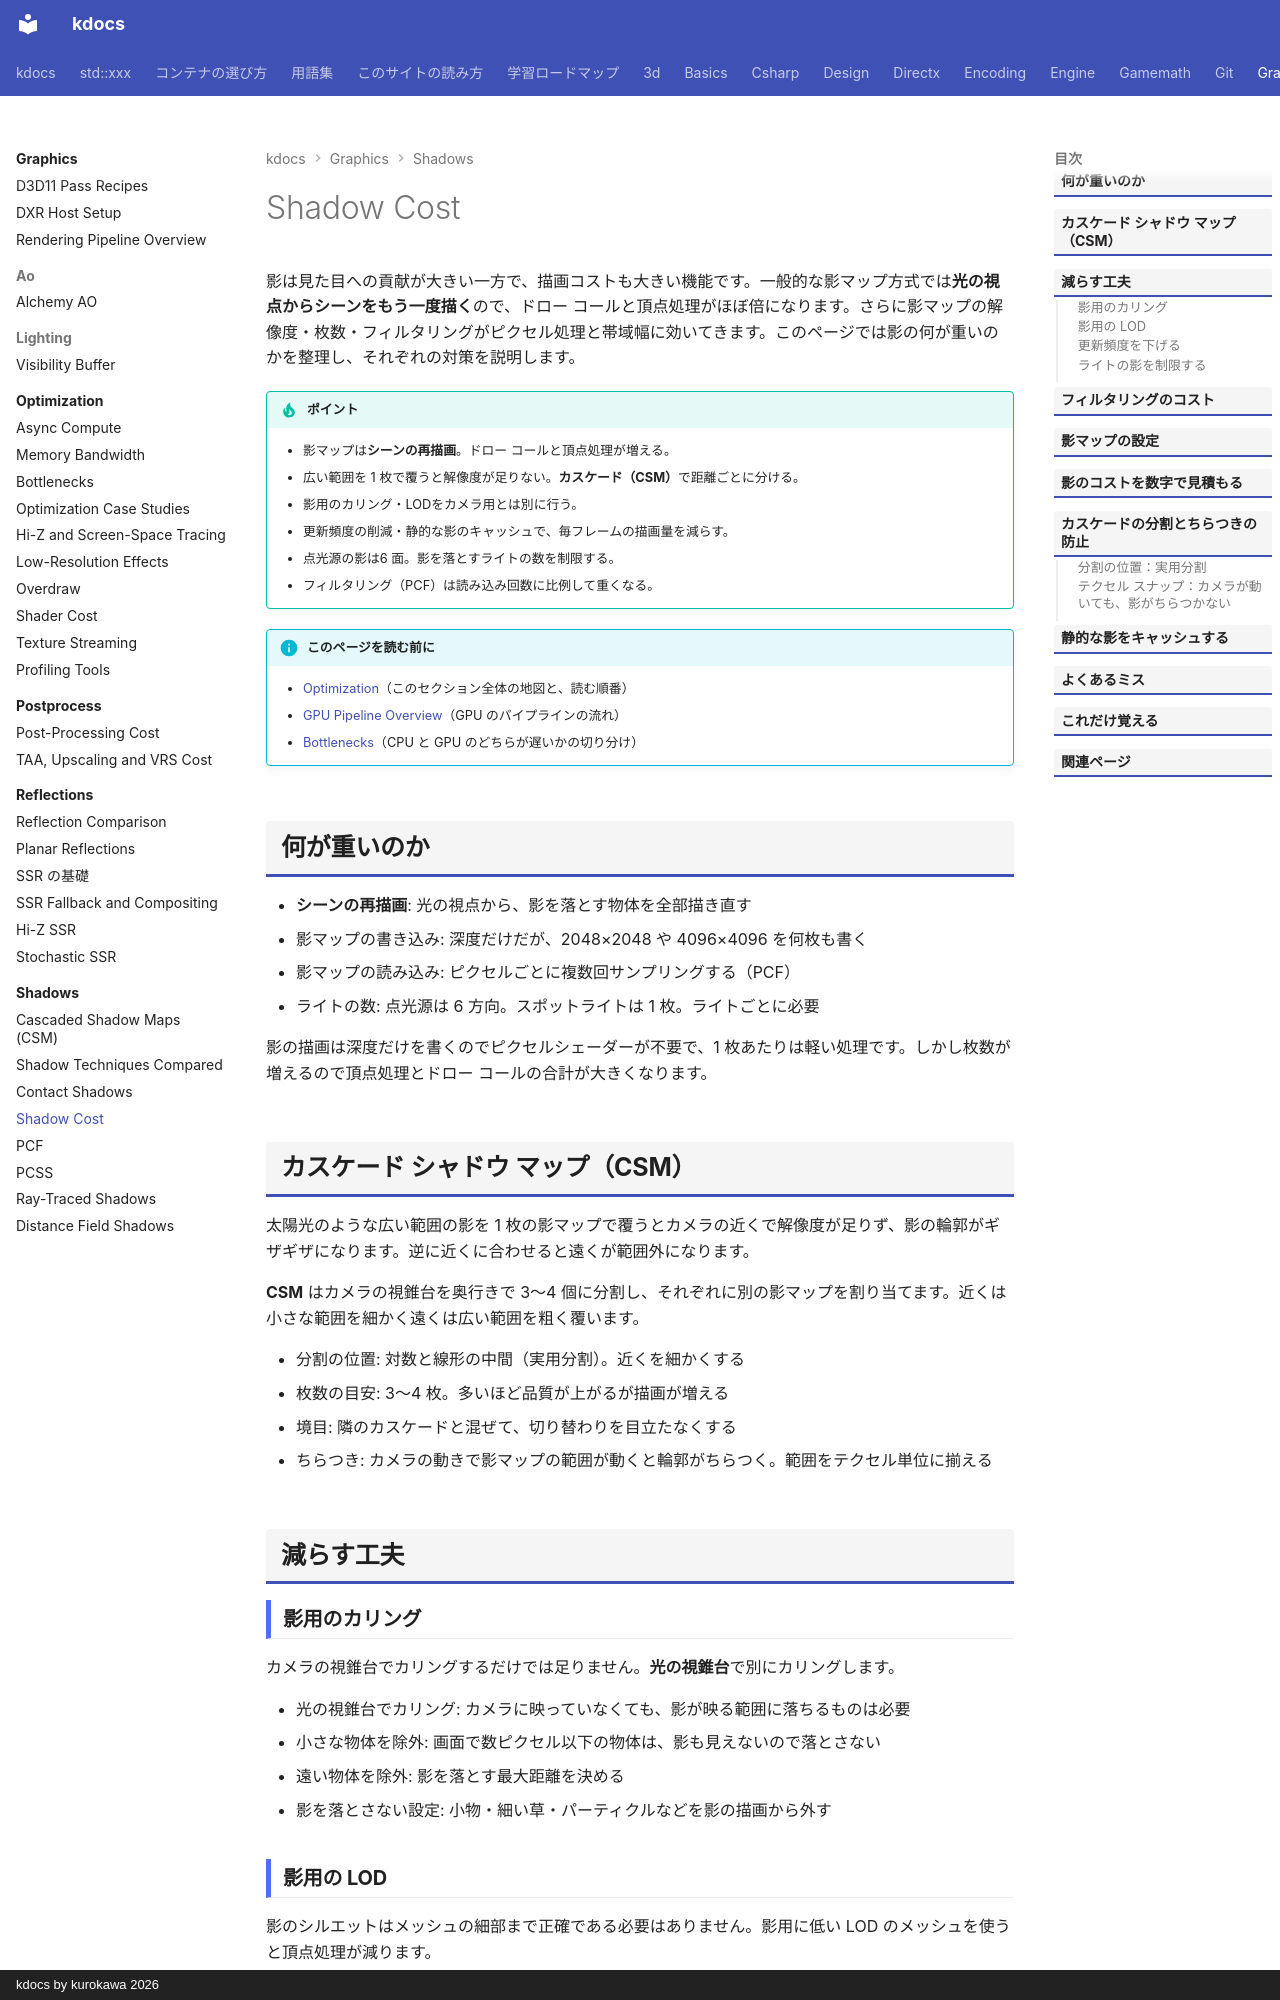

repository: qwzxdf/kdocs · page: graphics/shadows/cost/index.html · generator: mkdocs · copyright: kdocs by kurokawa 2026

---
title: Shadow Cost
tags:
  - 最適化
  - 3Dゲーム
---

# Shadow Cost

影は見た目への貢献が大きい一方で、描画コストも大きい機能です。一般的な影マップ方式では**光の視点からシーンをもう一度描く**ので、ドロー コールと頂点処理がほぼ倍になります。さらに影マップの解像度・枚数・フィルタリングがピクセル処理と帯域幅に効いてきます。このページでは影の何が重いのかを整理し、それぞれの対策を説明します。

!!! tip "ポイント"
    - 影マップは<strong>シーンの再描画</strong>。ドロー コールと頂点処理が増える。
    - 広い範囲を 1 枚で覆うと解像度が足りない。<strong>カスケード（CSM）</strong>で距離ごとに分ける。
    - 影用のカリング・LODをカメラ用とは別に行う。
    - 更新頻度の削減・静的な影のキャッシュで、毎フレームの描画量を減らす。
    - 点光源の影は6 面。影を落とすライトの数を制限する。
    - フィルタリング（PCF）は読み込み回数に比例して重くなる。

!!! info "このページを読む前に"
    - [Optimization](../optimization/index.md)（このセクション全体の地図と、読む順番）
    - [GPU Pipeline Overview](../../directx/concepts/gpu-pipeline.md)（GPU のパイプラインの流れ）
    - [Bottlenecks](../optimization/bottlenecks.md)（CPU と GPU のどちらが遅いかの切り分け）

## 何が重いのか

- **シーンの再描画**: 光の視点から、影を落とす物体を全部描き直す
- 影マップの書き込み: 深度だけだが、2048×2048 や 4096×4096 を何枚も書く
- 影マップの読み込み: ピクセルごとに複数回サンプリングする（PCF）
- ライトの数: 点光源は 6 方向。スポットライトは 1 枚。ライトごとに必要

影の描画は深度だけを書くのでピクセルシェーダーが不要で、1 枚あたりは軽い処理です。しかし枚数が増えるので頂点処理とドロー コールの合計が大きくなります。

## カスケード シャドウ マップ（CSM）

太陽光のような広い範囲の影を 1 枚の影マップで覆うとカメラの近くで解像度が足りず、影の輪郭がギザギザになります。逆に近くに合わせると遠くが範囲外になります。

**CSM** はカメラの視錐台を奥行きで 3〜4 個に分割し、それぞれに別の影マップを割り当てます。近くは小さな範囲を細かく遠くは広い範囲を粗く覆います。

- 分割の位置: 対数と線形の中間（実用分割）。近くを細かくする
- 枚数の目安: 3〜4 枚。多いほど品質が上がるが描画が増える
- 境目: 隣のカスケードと混ぜて、切り替わりを目立たなくする
- ちらつき: カメラの動きで影マップの範囲が動くと輪郭がちらつく。範囲をテクセル単位に揃える

## 減らす工夫

### 影用のカリング

カメラの視錐台でカリングするだけでは足りません。**光の視錐台**で別にカリングします。

- 光の視錐台でカリング: カメラに映っていなくても、影が映る範囲に落ちるものは必要
- 小さな物体を除外: 画面で数ピクセル以下の物体は、影も見えないので落とさない
- 遠い物体を除外: 影を落とす最大距離を決める
- 影を落とさない設定: 小物・細い草・パーティクルなどを影の描画から外す

### 影用の LOD

影のシルエットはメッシュの細部まで正確である必要はありません。影用に低い LOD のメッシュを使うと頂点処理が減ります。
